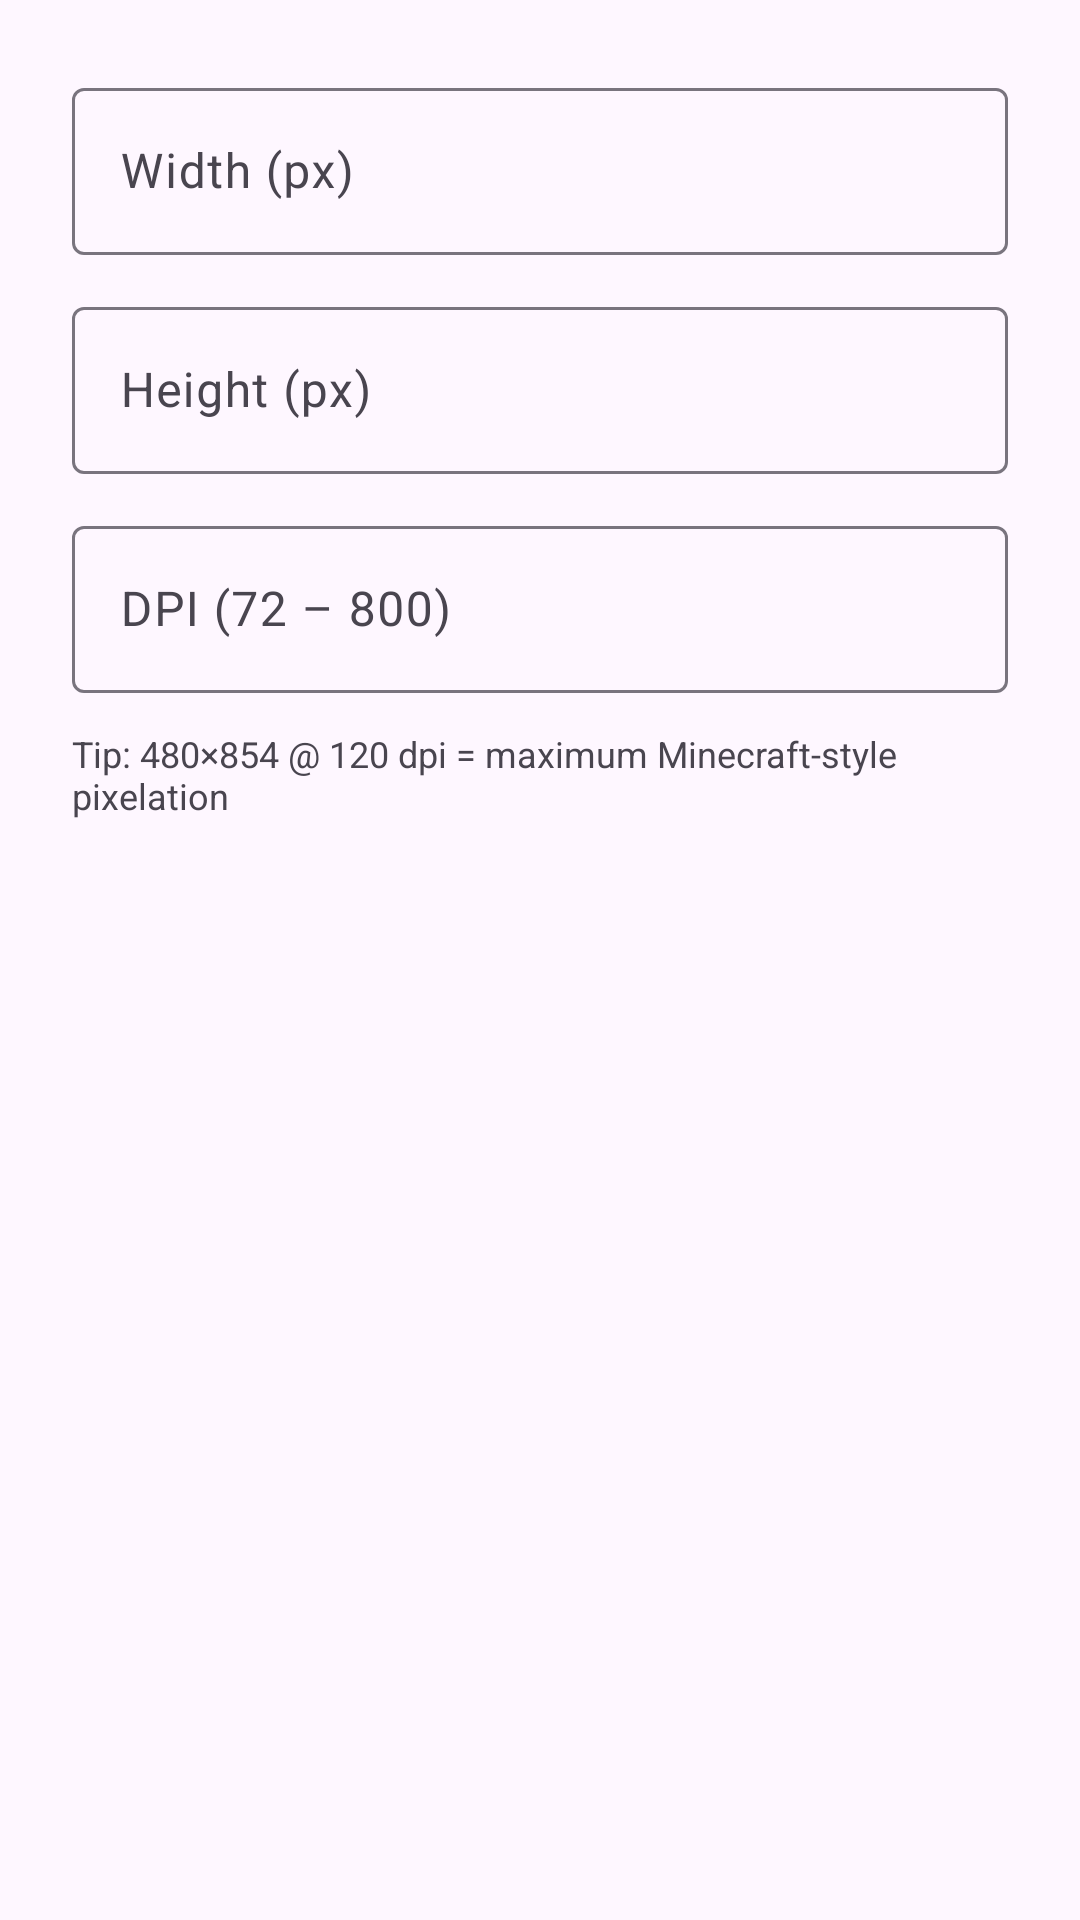

Android layout source for this screen:
<!-- AndroidManifest.xml: application theme Theme.ResChange -->
<!-- res/layout/dialog_custom.xml -->
<?xml version="1.0" encoding="utf-8"?>
<LinearLayout
    xmlns:android="http://schemas.android.com/apk/res/android"
    xmlns:app="http://schemas.android.com/apk/res-auto"
    android:layout_width="match_parent"
    android:layout_height="wrap_content"
    android:orientation="vertical"
    android:padding="24dp">

    <com.google.android.material.textfield.TextInputLayout
        android:layout_width="match_parent"
        android:layout_height="wrap_content"
        android:hint="Width (px)"
        app:endIconMode="clear_text"
        style="@style/Widget.Material3.TextInputLayout.OutlinedBox">

        <com.google.android.material.textfield.TextInputEditText
            android:id="@+id/etWidth"
            android:layout_width="match_parent"
            android:layout_height="wrap_content"
            android:inputType="number"
            android:maxLength="5" />

    </com.google.android.material.textfield.TextInputLayout>

    <com.google.android.material.textfield.TextInputLayout
        android:layout_width="match_parent"
        android:layout_height="wrap_content"
        android:layout_marginTop="12dp"
        android:hint="Height (px)"
        app:endIconMode="clear_text"
        style="@style/Widget.Material3.TextInputLayout.OutlinedBox">

        <com.google.android.material.textfield.TextInputEditText
            android:id="@+id/etHeight"
            android:layout_width="match_parent"
            android:layout_height="wrap_content"
            android:inputType="number"
            android:maxLength="5" />

    </com.google.android.material.textfield.TextInputLayout>

    <com.google.android.material.textfield.TextInputLayout
        android:layout_width="match_parent"
        android:layout_height="wrap_content"
        android:layout_marginTop="12dp"
        android:hint="DPI (72 – 800)"
        app:endIconMode="clear_text"
        style="@style/Widget.Material3.TextInputLayout.OutlinedBox">

        <com.google.android.material.textfield.TextInputEditText
            android:id="@+id/etDpi"
            android:layout_width="match_parent"
            android:layout_height="wrap_content"
            android:inputType="number"
            android:maxLength="4" />

    </com.google.android.material.textfield.TextInputLayout>

    <TextView
        android:layout_width="match_parent"
        android:layout_height="wrap_content"
        android:layout_marginTop="12dp"
        android:text="Tip: 480×854 @ 120 dpi = maximum Minecraft-style pixelation"
        android:textSize="12sp"
        android:textColor="?attr/colorOnSurfaceVariant" />

</LinearLayout>
<!-- resources referenced by this layout -->
<resources>
  <style name="Theme.ResChange" parent="Theme.Material3.DayNight.NoActionBar">
          <item name="colorPrimary">@color/seed</item>
          <item name="android:windowBackground">?attr/colorSurface</item>
      </style>
  <color name="seed">#6750A4</color>
</resources>
